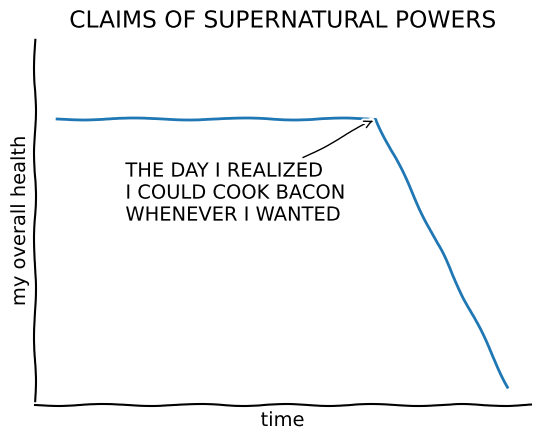

Generate this figure with matplotlib:
# Load in our dependencies
# Forking from http://matplotlib.org/xkcd/examples/showcase/xkcd.html
from matplotlib import pyplot
import numpy

"""
 Comments on PRs about style

20 | --------\
   |          |
   |          |
   |          |
   |          |
 1 |          \--\
 0 |              -------
   -----------------------
            |
   Introduction of `jscs`

          Time
"""


def main():
    """Generate and save an image as per the docstring above"""
    # Define our style as XKCD
    pyplot.xkcd()

    # Start a new graph
    fig = pyplot.figure()

    # Define our axes and limits
    ax = fig.add_subplot(1, 1, 1)
    ax.spines['right'].set_color('none')
    ax.spines['top'].set_color('none')
    pyplot.xticks([])
    pyplot.yticks([])
    ax.set_ylim([-30, 10])

    # Generate 100 nodes for our graph and draw them
    data = numpy.ones(100)
    data[70:] -= numpy.arange(30)
    pyplot.plot(data)

    # Add our annotation
    pyplot.annotate(
        'THE DAY I REALIZED\nI COULD COOK BACON\nWHENEVER I WANTED',
        xy=(70, 1), arrowprops=dict(arrowstyle='->'), xytext=(15, -10))

    # Add labels and a title
    pyplot.xlabel('time')
    pyplot.ylabel('my overall health')
    pyplot.title('CLAIMS OF SUPERNATURAL POWERS')

    # Save the image
    pyplot.savefig('hi.png')

if __name__ == '__main__':
    main()
